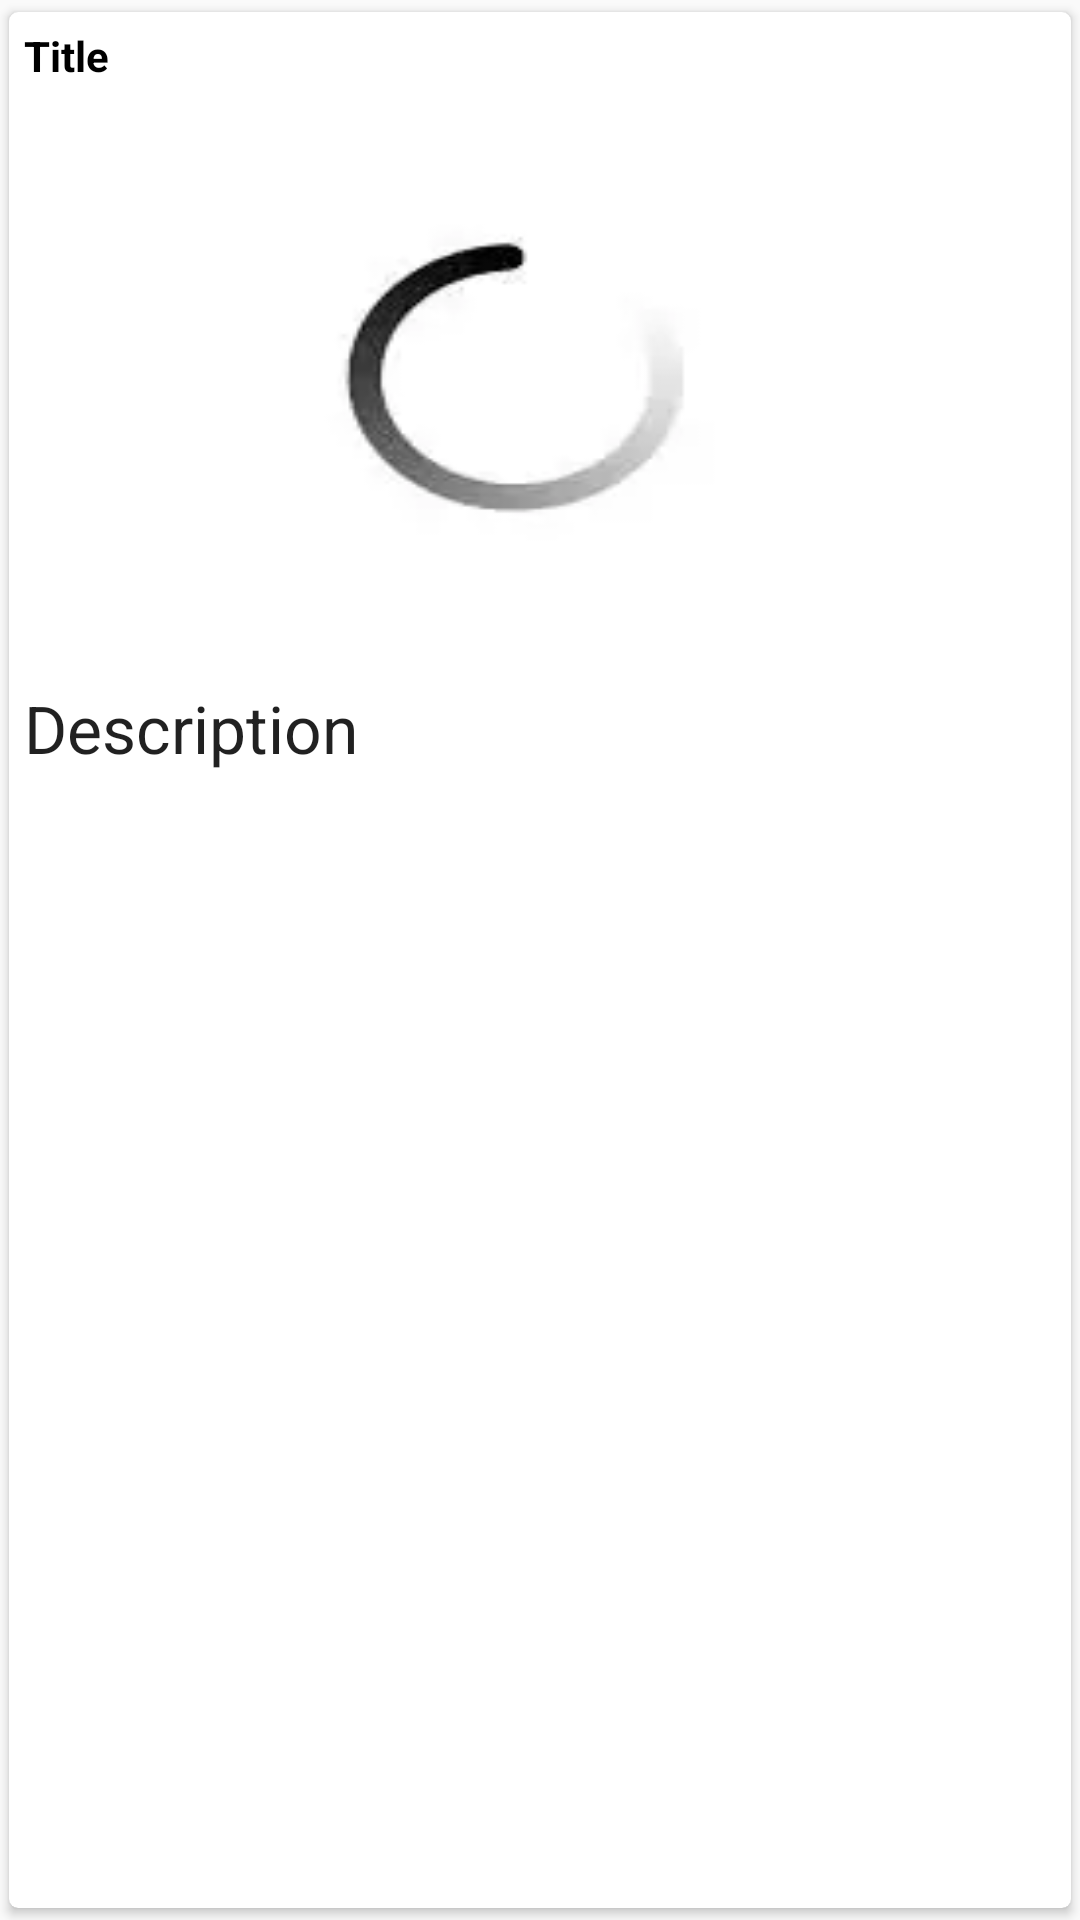

Layout XML and referenced resources for this Android screen:
<!-- AndroidManifest.xml: application theme AppTheme -->
<!-- res/layout/rowitem.xml -->
<?xml version="1.0" encoding="utf-8"?>
<androidx.cardview.widget.CardView xmlns:android="http://schemas.android.com/apk/res/android"
    android:layout_width="match_parent"
    android:layout_height="wrap_content"
    xmlns:app="http://schemas.android.com/apk/res-auto"
    app:cardBackgroundColor="#fff"
    app:contentPadding="5dp"
    app:cardCornerRadius="3dp"
    app:cardUseCompatPadding="true"
    >
    <LinearLayout
        android:orientation="vertical"
        android:layout_width="match_parent"
        android:layout_height="wrap_content"


        >
        <TextView
            android:id="@+id/textViewTitle"
            android:text="@string/textview_title"
            android:textColor="#000"
            android:layout_width="match_parent"
            android:layout_height="match_parent"
            android:textStyle="bold"
            />

        <ImageView
            android:id="@+id/imageViewRow"
            android:layout_width="match_parent"
            android:layout_height="200dp"
            android:scaleType="centerCrop"
            android:adjustViewBounds="true"
            android:background="@drawable/loadingimage"
            />

        <TextView
            android:id="@+id/textViewDescription"
            android:text="@string/textview_description"
            android:textAppearance="@style/TextAppearance.AppCompat.Large"
            android:layout_width="match_parent"
            android:layout_height="match_parent"
            android:ellipsize="end"
            android:maxLines="3"
            />

    </LinearLayout>



</androidx.cardview.widget.CardView>
<!-- resources referenced by this layout -->
<resources>
  <!-- drawable loadingimage: webp bitmap (drawable, 728 bytes) -->
  <string name="textview_description">Description</string>
  <string name="textview_title">Title</string>
  <style name="AppTheme" parent="Base.Theme.AppCompat.Light.DarkActionBar">
          
          <item name="colorPrimary">@color/colorPrimary</item>
          <item name="colorPrimaryDark">@color/colorPrimaryDark</item>
          <item name="colorAccent">@color/colorPrimary</item>
      </style>
  <!-- not gathered from this repository: default colours our renderer supplied (Android Studio template values) -->
  <color name="colorPrimary">#FF6200EE</color>
  <color name="colorPrimaryDark">#FF3700B3</color>
</resources>
